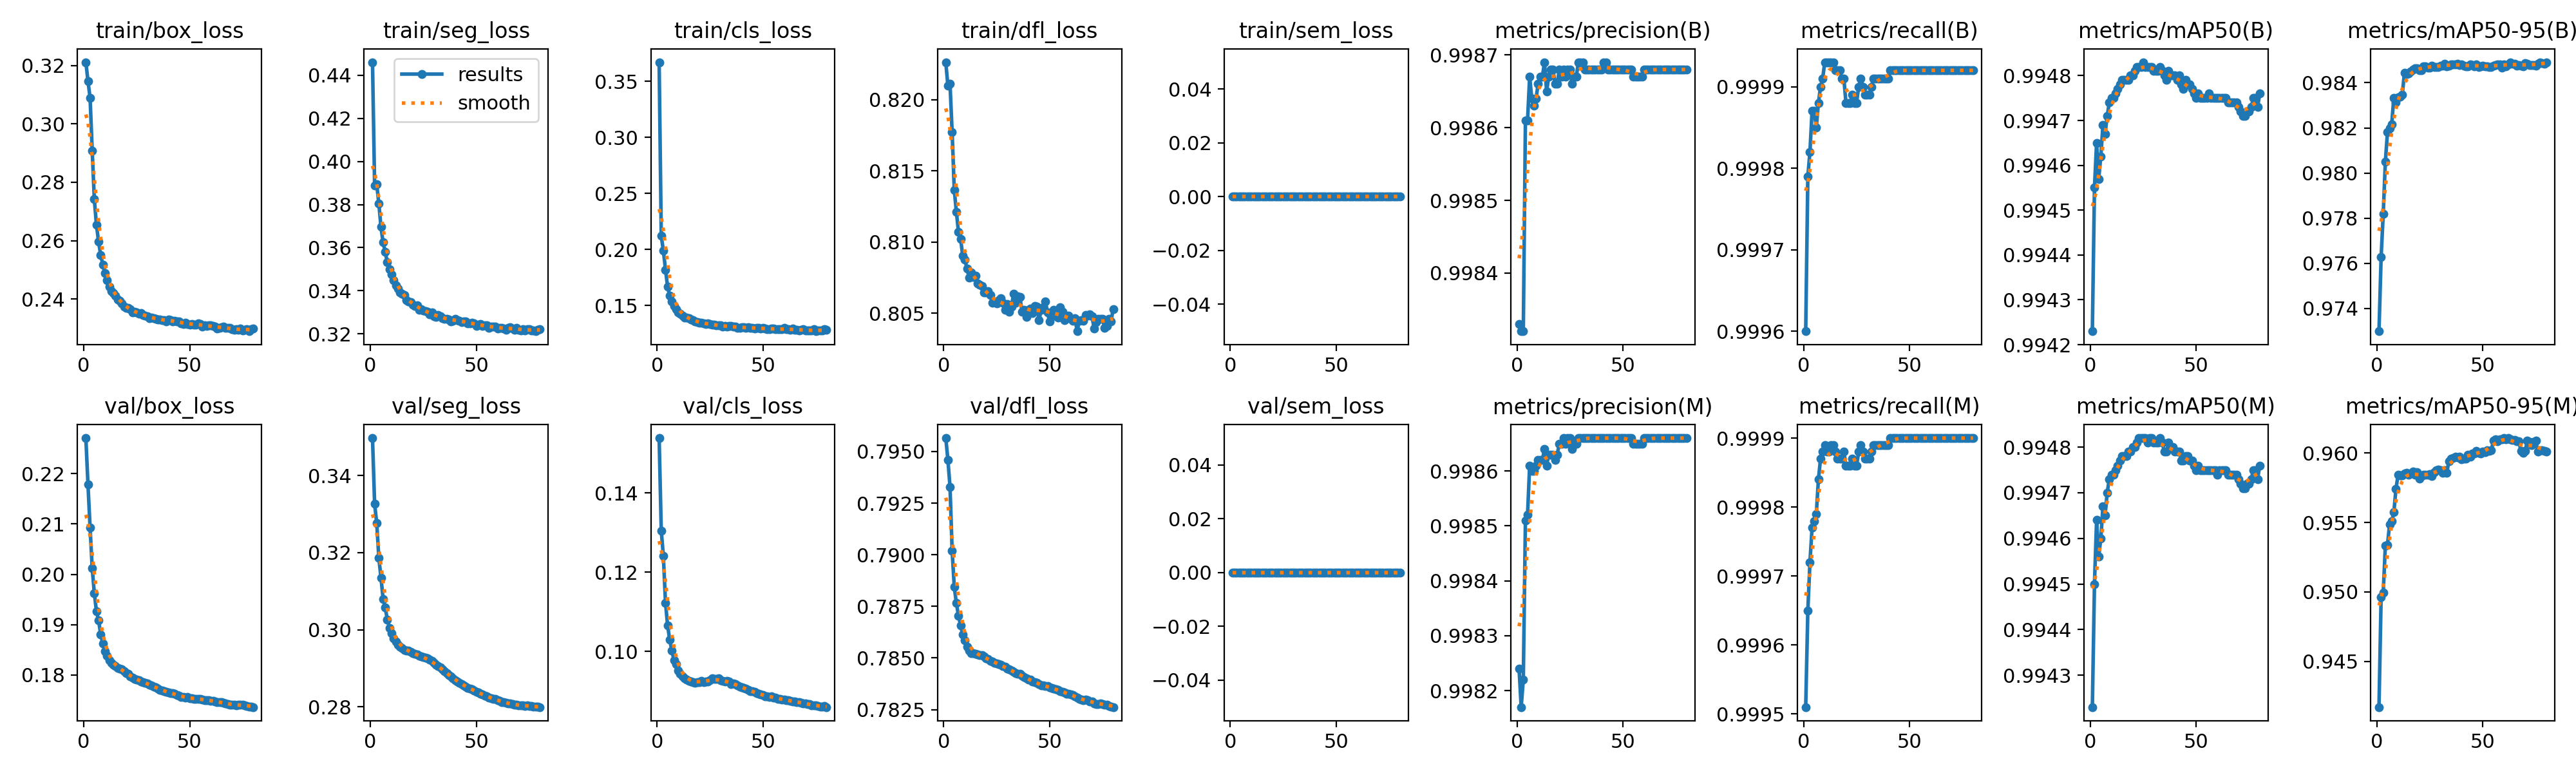

The table this chart was drawn from, first rows:
epoch, time, train/box_loss, train/seg_loss, train/cls_loss, train/dfl_loss, train/sem_loss, metrics/precision(B), metrics/recall(B), metrics/mAP50(B), metrics/mAP50-95(B), metrics/precision(M), metrics/recall(M), metrics/mAP50(M), metrics/mAP50-95(M), val/box_loss, val/seg_loss, val/cls_loss, val/dfl_loss, val/sem_loss, lr/pg0, lr/pg1, lr/pg2, lr/pg3
1, 3270, 0.3211, 0.446, 0.367, 0.8226, 0, 0.9983, 0.9996, 0.9942, 0.973, 0.9982, 0.9995, 0.9942, 0.9417, 0.2271, 0.3497, 0.1538, 0.7956, 0, 0.009999, 0.003333, 0.009999, 0.003333
2, 6465, 0.3147, 0.3889, 0.2121, 0.821, 0, 0.9983, 0.9998, 0.9946, 0.9763, 0.9982, 0.9997, 0.9945, 0.9496, 0.2178, 0.3326, 0.1305, 0.7946, 0, 0.01998, 0.00666, 0.01998, 0.00666
3, 9595, 0.3089, 0.3893, 0.1989, 0.8211, 0, 0.9983, 0.9998, 0.9947, 0.9782, 0.9982, 0.9997, 0.9946, 0.9499, 0.2092, 0.3276, 0.124, 0.7933, 0, 0.02994, 0.00998, 0.02994, 0.00998
4, 12712, 0.2907, 0.3803, 0.1821, 0.8177, 0, 0.9986, 0.9999, 0.9946, 0.9805, 0.9985, 0.9998, 0.9946, 0.9533, 0.2012, 0.3186, 0.1123, 0.7902, 0, 0.02991, 0.00997, 0.02991, 0.00997
5, 15820, 0.2741, 0.3696, 0.1667, 0.8137, 0, 0.9986, 0.9999, 0.9946, 0.9818, 0.9985, 0.9998, 0.9946, 0.9534, 0.1962, 0.3135, 0.1066, 0.7884, 0, 0.02988, 0.00996, 0.02988, 0.00996
6, 18936, 0.2654, 0.3624, 0.1588, 0.8121, 0, 0.9987, 0.9999, 0.9947, 0.982, 0.9986, 0.9998, 0.9947, 0.9549, 0.1926, 0.308, 0.1029, 0.7876, 0, 0.02985, 0.00995, 0.02985, 0.00995
7, 22045, 0.2597, 0.3581, 0.1537, 0.8107, 0, 0.9986, 0.9999, 0.9947, 0.9822, 0.9986, 0.9998, 0.9947, 0.9551, 0.1908, 0.3057, 0.1003, 0.7871, 0, 0.02982, 0.009941, 0.02982, 0.009941
8, 25174, 0.2551, 0.3532, 0.1497, 0.8102, 0, 0.9986, 0.9999, 0.9947, 0.9833, 0.9986, 0.9999, 0.9947, 0.9557, 0.1881, 0.3027, 0.09782, 0.7866, 0, 0.02979, 0.009931, 0.02979, 0.009931
9, 28303, 0.2517, 0.35, 0.147, 0.8091, 0, 0.9986, 0.9999, 0.9947, 0.9831, 0.9986, 0.9999, 0.9947, 0.9574, 0.1862, 0.3005, 0.0968, 0.7861, 0, 0.02976, 0.009921, 0.02976, 0.009921
10, 31435, 0.2488, 0.3476, 0.1441, 0.8088, 0, 0.9987, 0.9999, 0.9948, 0.9834, 0.9986, 0.9999, 0.9947, 0.9584, 0.1847, 0.2991, 0.09522, 0.7859, 0, 0.02973, 0.009911, 0.02973, 0.009911
11, 34564, 0.2464, 0.345, 0.1429, 0.8081, 0, 0.9987, 0.9999, 0.9948, 0.9834, 0.9986, 0.9999, 0.9947, 0.9584, 0.1838, 0.2977, 0.09439, 0.7855, 0, 0.0297, 0.009901, 0.0297, 0.009901
12, 37670, 0.2442, 0.3426, 0.1413, 0.8075, 0, 0.9987, 0.9999, 0.9948, 0.9835, 0.9986, 0.9999, 0.9948, 0.9584, 0.1829, 0.2969, 0.09371, 0.7853, 0, 0.02967, 0.009891, 0.02967, 0.009891
13, 40801, 0.2427, 0.341, 0.1396, 0.8078, 0, 0.9987, 0.9999, 0.9948, 0.9844, 0.9986, 0.9999, 0.9948, 0.9586, 0.1824, 0.2961, 0.09326, 0.7852, 0, 0.02964, 0.009881, 0.02964, 0.009881
14, 43930, 0.242, 0.3392, 0.1392, 0.8075, 0, 0.9987, 0.9999, 0.9948, 0.9844, 0.9986, 0.9999, 0.9948, 0.9586, 0.1821, 0.2956, 0.09291, 0.7852, 0, 0.02961, 0.009871, 0.02961, 0.009871
15, 47062, 0.241, 0.3386, 0.1386, 0.8076, 0, 0.9987, 0.9999, 0.9948, 0.9844, 0.9986, 0.9999, 0.9948, 0.9584, 0.1817, 0.2953, 0.09252, 0.7852, 0, 0.02958, 0.009861, 0.02958, 0.009861
16, 50195, 0.2397, 0.338, 0.1377, 0.8071, 0, 0.9987, 0.9999, 0.9948, 0.9845, 0.9986, 0.9999, 0.9948, 0.9585, 0.1814, 0.2948, 0.09236, 0.7852, 0, 0.02955, 0.009851, 0.02955, 0.009851
17, 53328, 0.2394, 0.3356, 0.137, 0.807, 0, 0.9987, 0.9999, 0.9948, 0.9846, 0.9986, 0.9999, 0.9948, 0.9587, 0.1813, 0.2946, 0.09221, 0.7851, 0, 0.02952, 0.009842, 0.02952, 0.009842
18, 56500, 0.2384, 0.3351, 0.1362, 0.8069, 0, 0.9987, 0.9999, 0.9948, 0.9847, 0.9986, 0.9999, 0.9948, 0.9585, 0.1811, 0.2945, 0.09213, 0.7851, 0, 0.0295, 0.009832, 0.0295, 0.009832
19, 59677, 0.2375, 0.3347, 0.1352, 0.8065, 0, 0.9987, 0.9999, 0.9948, 0.9846, 0.9986, 0.9999, 0.9948, 0.9586, 0.1807, 0.2942, 0.09225, 0.7851, 0, 0.02947, 0.009822, 0.02947, 0.009822
20, 62865, 0.237, 0.3336, 0.1348, 0.8065, 0, 0.9987, 0.9999, 0.9948, 0.9846, 0.9987, 0.9999, 0.9948, 0.9582, 0.1804, 0.294, 0.0923, 0.785, 0, 0.02944, 0.009812, 0.02944, 0.009812
21, 66033, 0.2368, 0.333, 0.135, 0.8066, 0, 0.9987, 0.9999, 0.9948, 0.9846, 0.9987, 0.9999, 0.9948, 0.9583, 0.1802, 0.2938, 0.09251, 0.7849, 0, 0.02941, 0.009802, 0.02941, 0.009802
22, 69147, 0.2366, 0.3333, 0.134, 0.8063, 0, 0.9987, 0.9999, 0.9948, 0.9847, 0.9987, 0.9999, 0.9948, 0.9584, 0.1797, 0.2935, 0.09219, 0.7849, 0, 0.02938, 0.009792, 0.02938, 0.009792
23, 72294, 0.2353, 0.3313, 0.1338, 0.8057, 0, 0.9987, 0.9999, 0.9948, 0.9847, 0.9987, 0.9999, 0.9948, 0.9585, 0.1794, 0.2933, 0.09243, 0.7848, 0, 0.02935, 0.009782, 0.02935, 0.009782
24, 75473, 0.2357, 0.3315, 0.1342, 0.8058, 0, 0.9987, 0.9999, 0.9948, 0.9847, 0.9987, 0.9999, 0.9948, 0.9584, 0.1792, 0.2931, 0.09246, 0.7848, 0, 0.02932, 0.009772, 0.02932, 0.009772
25, 78647, 0.2353, 0.3309, 0.1334, 0.8057, 0, 0.9987, 0.9999, 0.9948, 0.9847, 0.9987, 0.9999, 0.9948, 0.9585, 0.179, 0.293, 0.09274, 0.7847, 0, 0.02929, 0.009762, 0.02929, 0.009762
26, 81803, 0.235, 0.3306, 0.1328, 0.8059, 0, 0.9987, 0.9999, 0.9948, 0.9848, 0.9986, 0.9999, 0.9948, 0.9584, 0.1789, 0.2927, 0.09318, 0.7847, 0, 0.02926, 0.009753, 0.02926, 0.009753
27, 84900, 0.2353, 0.3304, 0.1328, 0.8061, 0, 0.9987, 0.9999, 0.9948, 0.9847, 0.9987, 0.9999, 0.9948, 0.9586, 0.1787, 0.2926, 0.09301, 0.7847, 0, 0.02923, 0.009743, 0.02923, 0.009743
28, 88048, 0.2344, 0.3292, 0.1323, 0.8057, 0, 0.9987, 0.9999, 0.9948, 0.9847, 0.9987, 0.9999, 0.9948, 0.9588, 0.1786, 0.2922, 0.09312, 0.7846, 0, 0.0292, 0.009733, 0.0292, 0.009733
29, 91210, 0.2343, 0.3299, 0.1325, 0.8052, 0, 0.9987, 0.9999, 0.9948, 0.9847, 0.9987, 0.9999, 0.9948, 0.9588, 0.1784, 0.2919, 0.09316, 0.7846, 0, 0.02917, 0.009723, 0.02917, 0.009723
30, 94389, 0.2342, 0.3282, 0.1326, 0.8056, 0, 0.9987, 0.9999, 0.9948, 0.9848, 0.9987, 0.9999, 0.9948, 0.9588, 0.1782, 0.2915, 0.09281, 0.7845, 0, 0.02914, 0.009713, 0.02914, 0.009713
31, 97518, 0.2334, 0.3279, 0.1316, 0.8051, 0, 0.9987, 0.9999, 0.9948, 0.9848, 0.9987, 0.9999, 0.9948, 0.9586, 0.1781, 0.291, 0.09254, 0.7844, 0, 0.02911, 0.009703, 0.02911, 0.009703
32, 100633, 0.2337, 0.3288, 0.1319, 0.8055, 0, 0.9987, 0.9999, 0.9948, 0.9848, 0.9987, 0.9999, 0.9948, 0.9588, 0.1779, 0.2906, 0.09249, 0.7844, 0, 0.02908, 0.009693, 0.02908, 0.009693
33, 103782, 0.2335, 0.3282, 0.1312, 0.8064, 0, 0.9987, 0.9999, 0.9948, 0.9847, 0.9987, 0.9999, 0.9948, 0.9586, 0.1777, 0.2902, 0.09262, 0.7843, 0, 0.02905, 0.009683, 0.02905, 0.009683
34, 106952, 0.2332, 0.3274, 0.1316, 0.8057, 0, 0.9987, 0.9999, 0.9948, 0.9848, 0.9987, 0.9999, 0.9948, 0.9594, 0.1775, 0.2897, 0.09239, 0.7843, 0, 0.02902, 0.009673, 0.02902, 0.009673
35, 110121, 0.2331, 0.327, 0.1317, 0.8062, 0, 0.9987, 0.9999, 0.9948, 0.9848, 0.9987, 0.9999, 0.9948, 0.9596, 0.1772, 0.2893, 0.09183, 0.7842, 0, 0.02899, 0.009663, 0.02899, 0.009663
36, 113253, 0.233, 0.3271, 0.1312, 0.8061, 0, 0.9987, 0.9999, 0.9948, 0.9848, 0.9987, 0.9999, 0.9948, 0.9596, 0.177, 0.2888, 0.09196, 0.7842, 0, 0.02896, 0.009654, 0.02896, 0.009654
37, 116370, 0.2327, 0.3268, 0.131, 0.8051, 0, 0.9987, 0.9999, 0.9948, 0.9848, 0.9987, 0.9999, 0.9948, 0.9597, 0.1769, 0.2883, 0.09183, 0.7842, 0, 0.02893, 0.009644, 0.02893, 0.009644
38, 119533, 0.2328, 0.3259, 0.1304, 0.8052, 0, 0.9987, 0.9999, 0.9948, 0.9848, 0.9987, 0.9999, 0.9948, 0.9597, 0.1768, 0.2878, 0.09147, 0.7841, 0, 0.0289, 0.009634, 0.0289, 0.009634
39, 122709, 0.2323, 0.3262, 0.1303, 0.8047, 0, 0.9987, 0.9999, 0.9948, 0.9848, 0.9987, 0.9999, 0.9948, 0.9597, 0.1767, 0.2874, 0.09117, 0.784, 0, 0.02887, 0.009624, 0.02887, 0.009624
40, 125865, 0.2331, 0.3271, 0.131, 0.8053, 0, 0.9987, 0.9999, 0.9948, 0.9848, 0.9987, 0.9999, 0.9948, 0.9596, 0.1764, 0.287, 0.09088, 0.7839, 0, 0.02884, 0.009614, 0.02884, 0.009614
41, 128970, 0.2328, 0.3263, 0.1305, 0.8053, 0, 0.9987, 0.9999, 0.9948, 0.9848, 0.9987, 0.9999, 0.9948, 0.9596, 0.1764, 0.2866, 0.09077, 0.7839, 0, 0.02881, 0.009604, 0.02881, 0.009604
42, 132052, 0.2324, 0.3261, 0.1303, 0.805, 0, 0.9987, 0.9999, 0.9948, 0.9847, 0.9987, 0.9999, 0.9948, 0.9596, 0.1763, 0.2863, 0.09067, 0.7839, 0, 0.02878, 0.009594, 0.02878, 0.009594
43, 135186, 0.2325, 0.3255, 0.1305, 0.8055, 0, 0.9987, 0.9999, 0.9948, 0.9847, 0.9987, 0.9999, 0.9948, 0.9599, 0.1762, 0.2859, 0.09024, 0.7838, 0, 0.02875, 0.009584, 0.02875, 0.009584
44, 138363, 0.2323, 0.3259, 0.1299, 0.8055, 0, 0.9987, 0.9999, 0.9948, 0.9848, 0.9987, 0.9999, 0.9948, 0.9598, 0.176, 0.2856, 0.08996, 0.7838, 0, 0.02872, 0.009574, 0.02872, 0.009574
45, 141515, 0.2324, 0.3259, 0.1303, 0.8045, 0, 0.9987, 0.9999, 0.9948, 0.9848, 0.9987, 0.9999, 0.9948, 0.96, 0.1759, 0.2853, 0.08991, 0.7837, 0, 0.02869, 0.009564, 0.02869, 0.009564
46, 144668, 0.2316, 0.3249, 0.1298, 0.8052, 0, 0.9987, 0.9999, 0.9948, 0.9847, 0.9987, 0.9999, 0.9948, 0.96, 0.1757, 0.285, 0.08988, 0.7837, 0, 0.02866, 0.009555, 0.02866, 0.009555
47, 147793, 0.2315, 0.325, 0.1301, 0.8054, 0, 0.9987, 0.9999, 0.9948, 0.9848, 0.9987, 0.9999, 0.9948, 0.9602, 0.1755, 0.2847, 0.08947, 0.7837, 0, 0.02863, 0.009545, 0.02863, 0.009545
48, 150927, 0.2318, 0.3252, 0.1301, 0.8058, 0, 0.9987, 0.9999, 0.9948, 0.9847, 0.9987, 0.9999, 0.9948, 0.96, 0.1755, 0.2845, 0.08927, 0.7836, 0, 0.0286, 0.009535, 0.0286, 0.009535
49, 154044, 0.2315, 0.3248, 0.1299, 0.8051, 0, 0.9987, 0.9999, 0.9948, 0.9847, 0.9987, 0.9999, 0.9948, 0.96, 0.1755, 0.2843, 0.08909, 0.7836, 0, 0.02857, 0.009525, 0.02857, 0.009525
50, 157156, 0.2313, 0.3238, 0.13, 0.8044, 0, 0.9987, 0.9999, 0.9948, 0.9848, 0.9987, 0.9999, 0.9948, 0.9601, 0.1754, 0.284, 0.08897, 0.7836, 0, 0.02854, 0.009515, 0.02854, 0.009515
51, 160274, 0.2313, 0.3243, 0.1295, 0.805, 0, 0.9987, 0.9999, 0.9948, 0.9847, 0.9987, 0.9999, 0.9948, 0.9601, 0.1753, 0.2837, 0.08874, 0.7835, 0, 0.02851, 0.009505, 0.02851, 0.009505
52, 163360, 0.2312, 0.3245, 0.1289, 0.8053, 0, 0.9987, 0.9999, 0.9948, 0.9847, 0.9987, 0.9999, 0.9948, 0.9602, 0.1752, 0.2834, 0.08873, 0.7835, 0, 0.02849, 0.009495, 0.02849, 0.009495
53, 166519, 0.2313, 0.3236, 0.1293, 0.8048, 0, 0.9987, 0.9999, 0.9948, 0.9847, 0.9987, 0.9999, 0.9948, 0.9601, 0.1752, 0.2832, 0.08853, 0.7835, 0, 0.02846, 0.009485, 0.02846, 0.009485
54, 169750, 0.2316, 0.324, 0.1298, 0.8047, 0, 0.9987, 0.9999, 0.9948, 0.9847, 0.9987, 0.9999, 0.9948, 0.9602, 0.1753, 0.2829, 0.08873, 0.7834, 0, 0.02843, 0.009475, 0.02843, 0.009475
55, 172777, 0.2314, 0.324, 0.1295, 0.8054, 0, 0.9987, 0.9999, 0.9948, 0.9848, 0.9987, 0.9999, 0.9948, 0.9609, 0.1752, 0.2827, 0.08841, 0.7834, 0, 0.0284, 0.009465, 0.0284, 0.009465
56, 175747, 0.2306, 0.3227, 0.129, 0.8051, 0, 0.9987, 0.9999, 0.9948, 0.9848, 0.9987, 0.9999, 0.9948, 0.961, 0.1751, 0.2825, 0.08834, 0.7834, 0, 0.02837, 0.009456, 0.02837, 0.009456
57, 178716, 0.2309, 0.3235, 0.1288, 0.8045, 0, 0.9987, 0.9999, 0.9948, 0.9848, 0.9987, 0.9999, 0.9948, 0.9609, 0.175, 0.2823, 0.08809, 0.7833, 0, 0.02834, 0.009446, 0.02834, 0.009446
58, 182541, 0.2307, 0.3235, 0.1288, 0.8047, 0, 0.9987, 0.9999, 0.9948, 0.9848, 0.9987, 0.9999, 0.9948, 0.961, 0.175, 0.2821, 0.08796, 0.7833, 0, 0.02831, 0.009436, 0.02831, 0.009436
59, 185544, 0.231, 0.3233, 0.1288, 0.8048, 0, 0.9987, 0.9999, 0.9948, 0.9847, 0.9987, 0.9999, 0.9948, 0.961, 0.175, 0.282, 0.08787, 0.7833, 0, 0.02828, 0.009426, 0.02828, 0.009426
60, 188508, 0.2309, 0.3225, 0.1301, 0.8046, 0, 0.9987, 0.9999, 0.9948, 0.9848, 0.9987, 0.9999, 0.9947, 0.9611, 0.1748, 0.2818, 0.08785, 0.7832, 0, 0.02825, 0.009416, 0.02825, 0.009416
... 20 more rows
